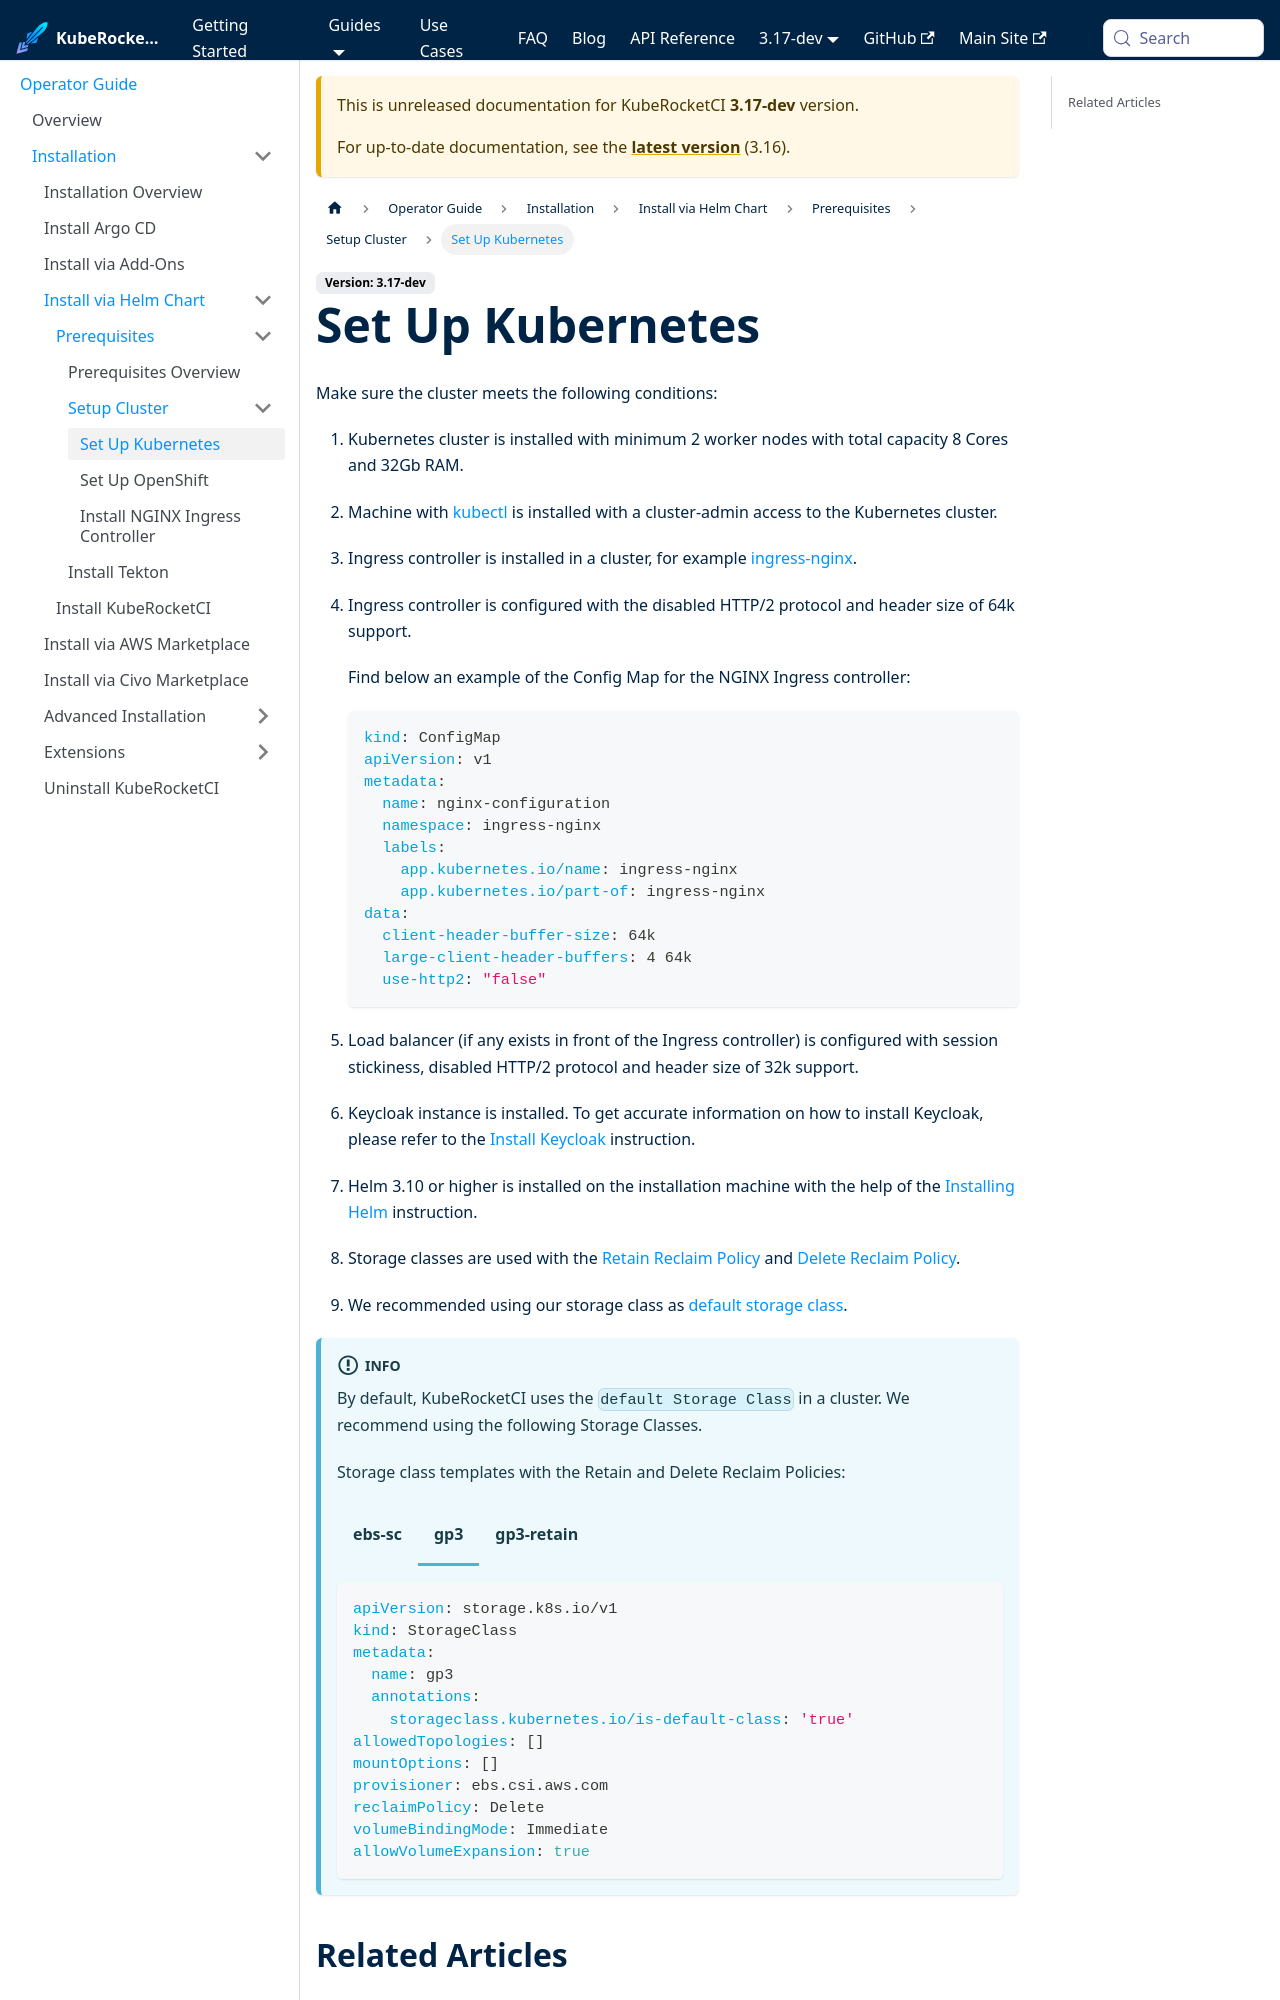

repository: KubeRocketCI/docs · page: docs/next/operator-guide/kubernetes-cluster-settings.html · generator: docusaurus

---

title: "Set Up Kubernetes"
description: "Guide on preparing a Kubernetes cluster for KubeRocketCI, including prerequisites like worker nodes requirements, ingress controller setup, Keycloak installation, and storage class configuration."
sidebar_label: "Set Up Kubernetes"

---
<!-- markdownlint-disable MD025 -->

import Tabs from '@theme/Tabs';
import TabItem from '@theme/TabItem';
